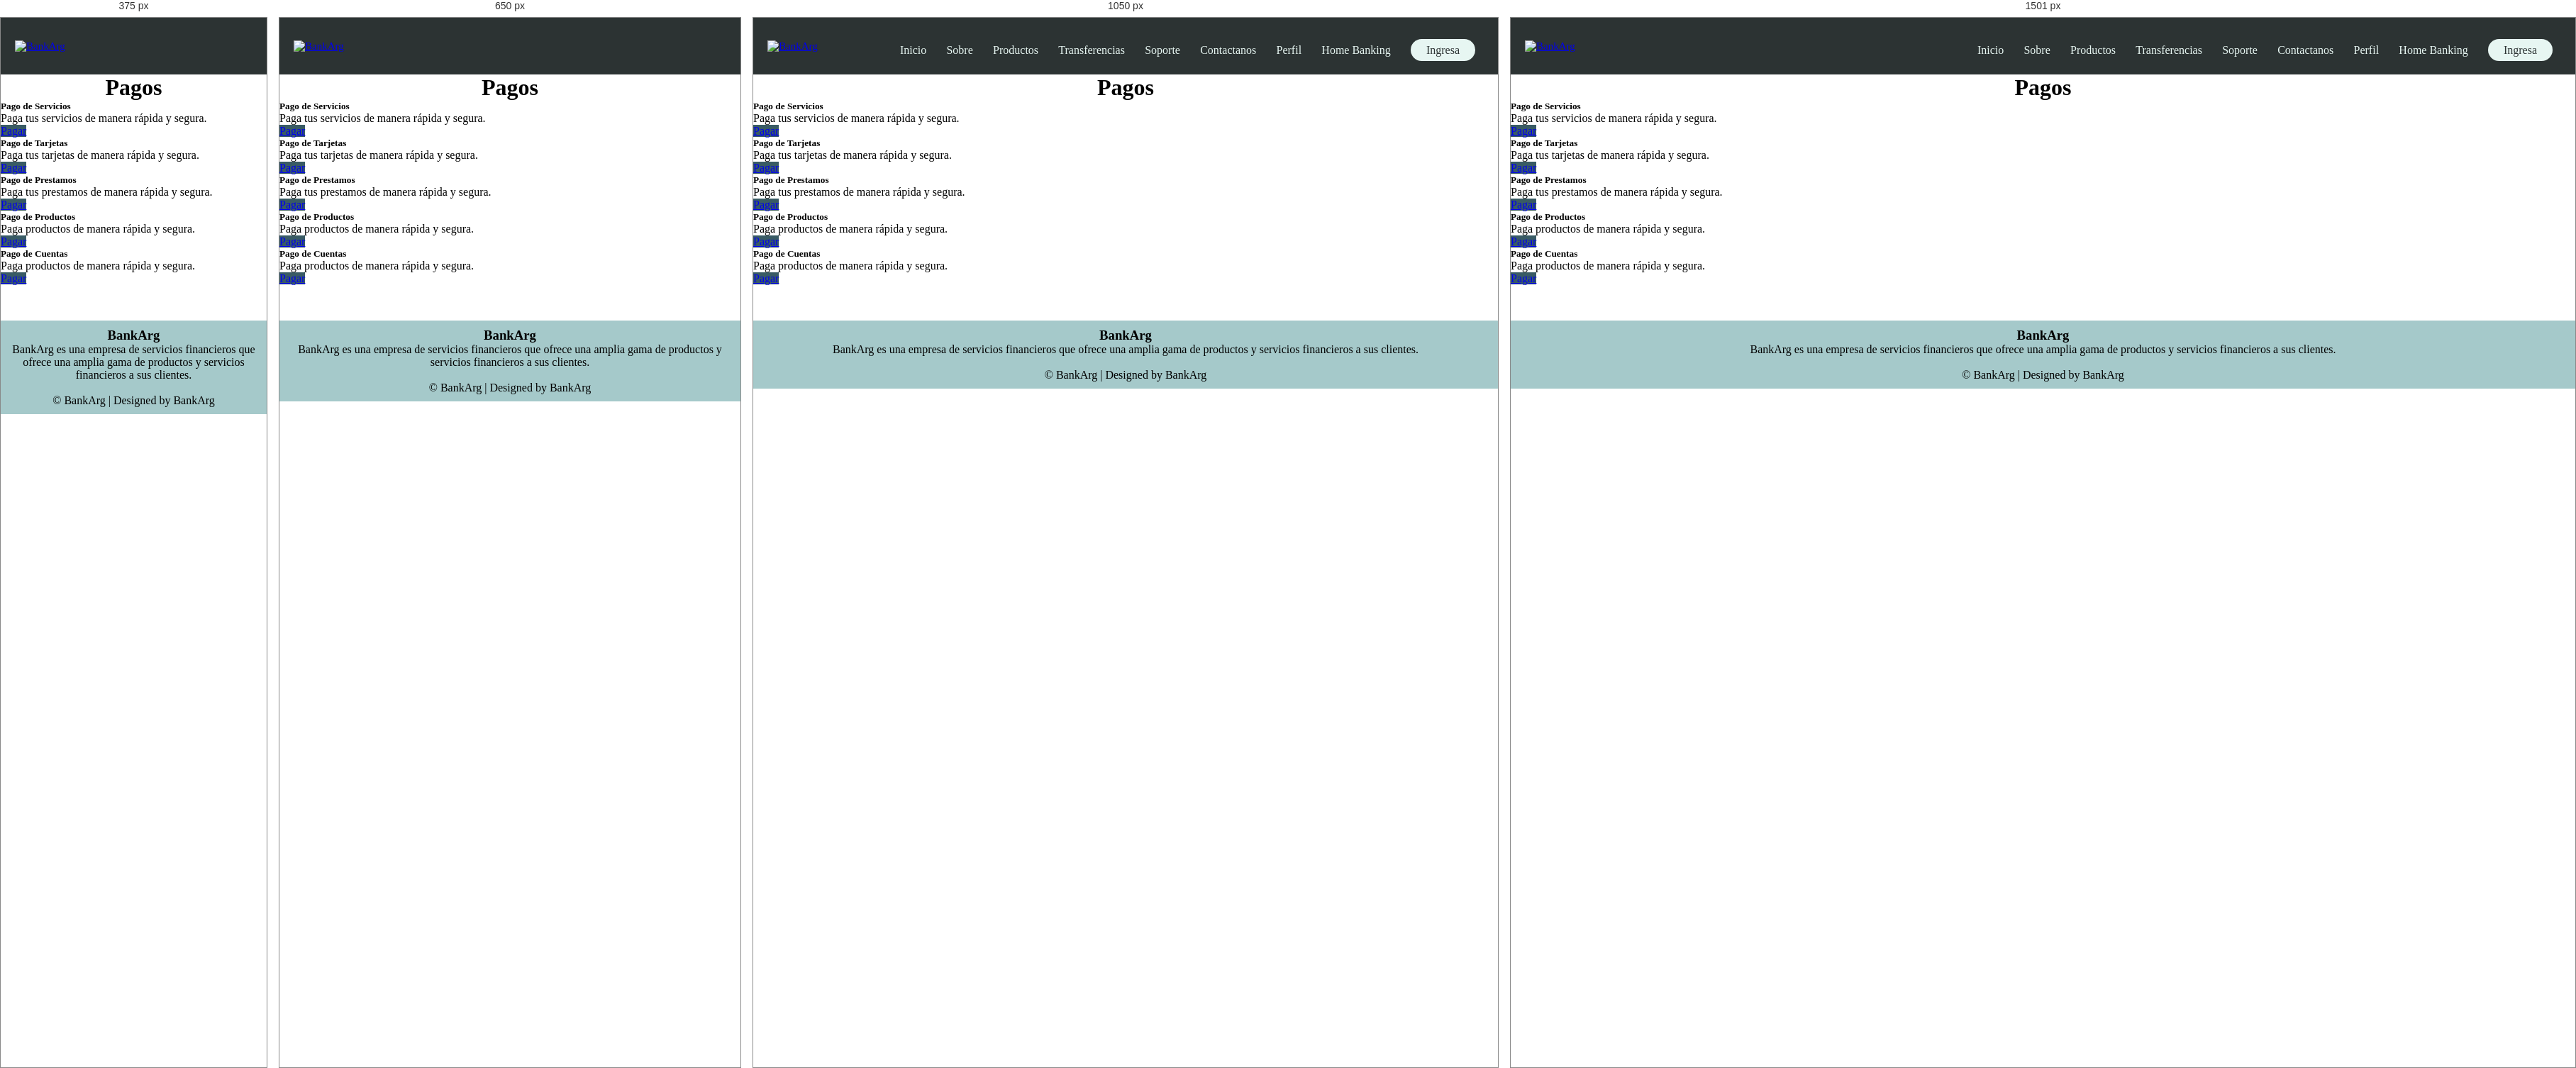
Rendered at 375 px, 650 px, 1050 px and 1501 px, left to right.

<!-- file: pagos.html -->
<!DOCTYPE html>
<html lang="en">

<head>
    <meta charset="UTF-8" />
    <meta http-equiv="X-UA-Compatible" content="IE=edge" />
    <meta name="viewport" content="width=device-width, initial-scale=1.0" />
    <title>BankArg</title>

    <!-- Icono -->
    <link rel="shortcut icon" href="/assets/img/logo-solo-pestaña.png" />

    <!-- CSS -->
    <link rel="stylesheet" href="../css/style.css" />
    <link rel="stylesheet" href="../css/header.css" />
    <link rel="stylesheet" href="../css/footer.css" />

    <!-- Boostrap -->
    <link href="https://cdn.jsdelivr.net/npm/bootstrap@5.2.2/dist/css/bootstrap.min.css" rel="stylesheet" integrity="sha384-Zenh87qX5JnK2Jl0vWa8Ck2rdkQ2Bzep5IDxbcnCeuOxjzrPF/et3URy9Bv1WTRi" crossorigin="anonymous" />

    <!-- JavaScript -->
    <script src="../js/script.js" defer></script>

    <!-- Font Awesome -->
    <link rel="stylesheet" href="https://cdnjs.cloudflare.com/ajax/libs/font-awesome/4.7.0/css/font-awesome.min.css" />

    <!-- Google Fonts -->
    <link rel="preconnect" href="https://fonts.googleapis.com" />
    <link rel="preconnect" href="https://fonts.gstatic.com" crossorigin />
</head>

<body>
    <!-- Header -->
    <header class="header-container">
        <nav class="nav-head">
            <a class="logo" href="../index.html">
                <img src="../assets/img/logo-solo.png" alt="BankArg" class="nav-brand" />
            </a>
            <div class="nav-links" id="navLinks">
                <i class="fa fa-times" onclick="hideMenu()"></i>
                <ul>
                    <li><a href="../index.html">Inicio</a></li>
                    <li><a href="./about.html">Sobre</a></li>
                    <li><a href="./products.html">Productos</a></li>
                    <li><a href="./transferencia.html">Transferencias</a></li>
                    <li><a href="./soporte.html">Soporte</a></li>
                    <li><a href="./contact.html">Contactanos</a></li>
                    <li><a href="./perfil.html">Perfil</a></li>
                    <li><a href="./home banking.html">Home Banking</a></li>
                    <li class="login-subrayado">
                        <a href="./login.html" id="login-button">Ingresa</a>
                    </li>
                </ul>
            </div>
            <i class="fa fa-bars" onclick="showMenu()"></i>
        </nav>
    </header>
    <!-- End Header -->

    <!-- Body -->
    <h1 style="text-align: center">Pagos</h1>

    <div class="container">
        <div class="row">
            <div class="col-sm-6">
                <div class="card">
                    <div class="card-body">
                        <h5 class="card-title">Pago de Servicios</h5>
                        <p class="card-text">
                            Paga tus servicios de manera rápida y segura.
                        </p>
                        <!-- <a href="./pagos-servicios.html" class="btn btn-primary" id="btnPagar">Pagar</a> -->
                        <a href="#" class="btn btn-primary" id="btnPagarServicios">Pagar</a
              >
            </div>
          </div>
        </div>
        <div class="col-sm-6">
          <div class="card">
            <div class="card-body">
              <h5 class="card-title">Pago de Tarjetas</h5>
              <p class="card-text">
                Paga tus tarjetas de manera rápida y segura.
              </p>
              <a href="#" class="btn btn-primary" id="btnPagarTarjetas"
                >Pagar</a
              >
              <!-- <a href="./pagos-tarjetas.html" class="btn btn-primary" id="btnPagar">Pagar</a> -->
                    </div>
                </div>
            </div>
            <div class="col-sm-6">
                <div class="card">
                    <div class="card-body">
                        <h5 class="card-title">Pago de Prestamos</h5>
                        <p class="card-text">
                            Paga tus prestamos de manera rápida y segura.
                        </p>
                        <a href="#" class="btn btn-primary" id="btnPagarPrestamos">Pagar</a
              >
              <!-- <a
                href="./pagos-tarjetas.html"
                class="btn btn-primary"
                id="btnPagar"
                >Pagar</a
              > -->
            </div>
          </div>
        </div>
        <div class="col-sm-6">
          <div class="card">
            <div class="card-body">
              <h5 class="card-title">Pago de Productos</h5>
              <p class="card-text">Paga productos de manera rápida y segura.</p>
              <a href="#" class="btn btn-primary" id="btnPagarProductos"
                >Pagar</a
              >
              <!-- <a
                href="./pagos-tarjetas.html"
                class="btn btn-primary"
                id="btnPagar"
                >Pagar</a
              > -->
            </div>
          </div>
        </div>
        <div class="col-sm-6">
          <div class="card">
            <div class="card-body">
              <h5 class="card-title">Pago de Cuentas</h5>
              <p class="card-text">Paga productos de manera rápida y segura.</p>
              <a href="#" class="btn btn-primary" id="btnPagarCuentas">Pagar</a>
                        <!-- <a
                href="./pagos-tarjetas.html"
                class="btn btn-primary"
                id="btnPagar"
                >Pagar</a
              > -->
                    </div>
                </div>
            </div>
        </div>
    </div>

    <!-- End Body -->

    <!-- Footer -->
    <footer>
        <div class="footer-content">
            <h3>BankArg</h3>
            <p>
                BankArg es una empresa de servicios financieros que ofrece una amplia gama de productos y servicios financieros a sus clientes.
            </p>
            <div class="icons">
                <a href=""><i class="fa fa-facebook"></i></a>
                <a href=""><i class="fa fa-twitter"></i></a>
                <a href=""><i class="fa fa-instagram"></i></a>
                <a href=""><i class="fa fa-linkedin"></i></a>
            </div>
        </div>
        <div class="footer-bottom">&copy; BankArg | Designed by BankArg</div>
    </footer>
    <!-- End Footer -->

    <!-- JS pagos -->
    <script src="https://unpkg.com/sweetalert/dist/sweetalert.min.js"></script>
    <script src="../js/pagos.js" defer></script>
</body>

</html>

/* @media block from style.css */
@media (max-width: 500px) {
    .subheader h1 {
        display: none;
    }
    .subheader p {
        display: none;
    }
    .subheader-ingresar {
        font-size: 1rem;
        width: 80%;
        align-items: center;
        text-align: center;
        top: 70%;
        left: 50%;
    }
}

/* @media block from style.css */
@media (min-width: 500px) and (max-width: 800px) {
    .subheader h1 {
        display: none;
    }
    .subheader p {
        display: none;
    }
    .subheader-ingresar {
        font-size: 1rem;
        width: 60%;
        align-items: center;
        text-align: center;
        top: 70%;
        left: 50%;
    }
}

/* @media block from style.css */
@media (min-width: 800px) and (max-width: 1200px) {
    .subheader h1 {
        display: flex;
        left: 20%;
    }
    .subheader p {
        display: flex;
        left: 31%;
    }
    .subheader-ingresar {
        font-size: 1rem;
        width: 40%;
        top: 65%;
        left: 30%;
    }
}

/* @media block from style.css */
@media (min-width: 1200px) and (max-width: 1350px) {
    .subheader h1 {
        display: flex;
        left: 15%;
    }
    .subheader p {
        display: flex;
        left: 20%;
    }
    .subheader-ingresar {
        font-size: 1rem;
        width: 30%;
        top: 65%;
        left: 20%;
    }
}

/* @media block from style.css */
@media (min-width: 1350px) and (max-width: 1500px) {
    .subheader h1 {
        display: flex;
        left: 12%;
    }
    .subheader p {
        display: flex;
        left: 19%;
    }
    .subheader-ingresar {
        font-size: 1rem;
        width: 25%;
        top: 65%;
        left: 15%;
    }
}

/* @media block from style.css */
@media (min-width: 1500px) {
    .subheader h1 {
        display: flex;
        left: 9%;
    }
    .subheader p {
        display: flex;
        left: 15%;
    }
    .subheader-ingresar {
        font-size: 1rem;
        width: 20%;
        top: 65%;
        left: 12%;
    }
}

/* @media block from style.css */
@media (max-width: 800px) {
    .sub-details {
        font-style: justify;
    }
}

/* @media block from header.css */
@media (max-width: 900px) {
  .text-box h1 {
    font-size: 20px;
  }
  .nav-links ul li {
    display: block;
  }
  .nav-links {
    position: absolute;
    background: #395b64;
    height: 100vh;
    width: 200px;
    top: -13px;
    right: -200px;
    text-align: left;
    z-index: 10;
    transition: 1s;
  }
  nav .fa {
    display: block;
    color: #e7f6f2;
    margin: 10px;
    font-size: 22px;
    cursor: pointer;
  }
  .nav-links ul {
    padding: 30px;
  }
}